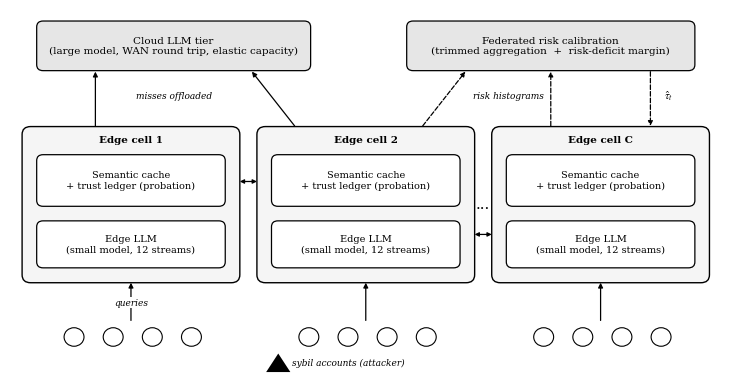
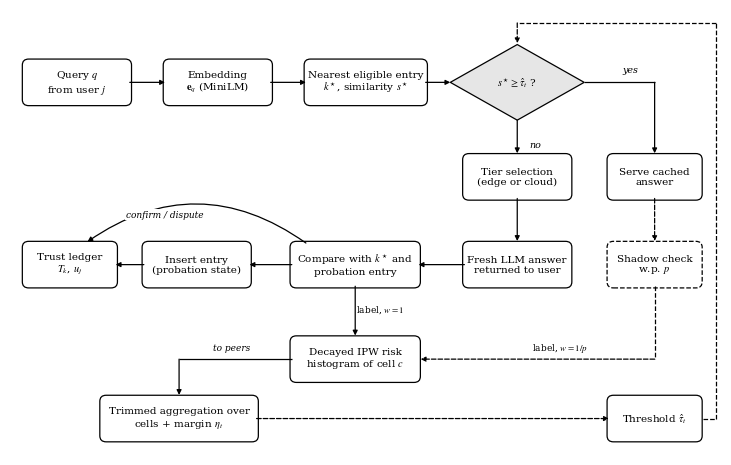

Source code (Python) for these figures, in order:
"""
certa_diagrams.py  -  grayscale schematic figures (Fig. 1 architecture, Fig. 2 request pipeline).
Every arrow is drawn between explicit anchor points so that directions can be audited.
"""
import matplotlib
matplotlib.use("Agg")
import matplotlib.pyplot as plt
from matplotlib.patches import FancyBboxPatch, FancyArrowPatch, Polygon, Circle

plt.rcParams.update({"font.family": "serif", "font.serif": ["Times New Roman", "DejaVu Serif"],
                     "font.size": 8, "mathtext.fontset": "stix"})


def box(ax, x, y, w, h, text, fc="white", lw=0.9, fs=7.5, ls="-", bold=False, ec="black"):
    p = FancyBboxPatch((x, y), w, h, boxstyle="round,pad=0.25,rounding_size=0.9",
                       fc=fc, ec=ec, lw=lw, ls=ls)
    ax.add_patch(p)
    ax.text(x + w / 2, y + h / 2, text, ha="center", va="center", fontsize=fs,
            fontweight="bold" if bold else "normal", linespacing=1.15)
    return dict(l=(x, y + h / 2), r=(x + w, y + h / 2), t=(x + w / 2, y + h), b=(x + w / 2, y),
                x=x, y=y, w=w, h=h)


def arrow(ax, p, q, ls="-", lw=0.9, style="-|>", ms=7, both=False, color="black", rad=0.0):
    a = FancyArrowPatch(p, q, arrowstyle=("<|-|>" if both else style), mutation_scale=ms,
                        lw=lw, ls=ls, color=color, shrinkA=0, shrinkB=0,
                        connectionstyle=f"arc3,rad={rad}")
    ax.add_patch(a)


def poly_arrow(ax, pts, ls="-", lw=0.9, ms=7):
    for i in range(len(pts) - 2):
        ax.plot([pts[i][0], pts[i + 1][0]], [pts[i][1], pts[i + 1][1]], color="black", lw=lw, ls=ls,
                solid_capstyle="butt")
    arrow(ax, pts[-2], pts[-1], ls=ls, lw=lw, ms=ms)


def label(ax, x, y, t, fs=6.8, ha="center", style="italic", bg=True):
    ax.text(x, y, t, ha=ha, va="center", fontsize=fs, style=style,
            bbox=dict(fc="white", ec="none", pad=0.6) if bg else None)


# ----------------------------------------------------------------------------- Fig. 1
def fig_architecture(path):
    fig, ax = plt.subplots(figsize=(7.16, 3.75))
    ax.set_xlim(0, 100); ax.set_ylim(0, 56); ax.axis("off")
    # top tier
    cloud = box(ax, 4, 47, 38, 7, "Cloud LLM tier\n(large model, WAN round trip, elastic capacity)", fc="#e6e6e6")
    aggr = box(ax, 56, 47, 40, 7, "Federated risk calibration\n(trimmed aggregation  +  risk-deficit margin)",
               fc="#e6e6e6")
    # cells
    cells = []
    xs = [2, 35, 68]
    names = ["Edge cell 1", "Edge cell 2", "Edge cell C"]
    for x, nm in zip(xs, names):
        outer = FancyBboxPatch((x, 15), 30, 23, boxstyle="round,pad=0.3,rounding_size=1.2",
                               fc="#f5f5f5", ec="black", lw=1.0)
        ax.add_patch(outer)
        ax.text(x + 15, 36.3, nm, ha="center", va="center", fontsize=7.5, fontweight="bold")
        c1 = box(ax, x + 2, 26.5, 26, 7.3, "Semantic cache\n+ trust ledger (probation)", fs=7)
        c2 = box(ax, x + 2, 17.2, 26, 6.6, "Edge LLM\n(small model, 12 streams)", fs=7)
        cells.append(dict(x=x, cache=c1, llm=c2))
    ax.text(66.5, 26.5, "...", ha="center", va="center", fontsize=11)
    # users and attacker
    for x in xs:
        for k in range(4):
            ax.add_patch(Circle((x + 7 + 5.5 * k, 6.5), 1.4, fc="white", ec="black", lw=0.8))
        arrow(ax, (x + 15, 9.0), (x + 15, 14.7))
    ax.add_patch(Polygon([[36.0, 1.2], [39.4, 1.2], [37.7, 4.0]], closed=True, fc="black"))
    label(ax, 47.5, 2.6, "sybil accounts (attacker)", fs=6.5, bg=False)
    label(ax, 17, 11.7, "queries", fs=6.5)
    # cooperative lookup between neighbouring cells (bidirectional)
    arrow(ax, (32.3, 30.0), (34.7, 30.0), both=True, ms=6)
    arrow(ax, (65.3, 22.0), (67.7, 22.0), both=True, ms=6)
    # misses offloaded to the cloud (solid, upward)
    arrow(ax, (12, 38.4), (12, 46.6))
    arrow(ax, (40, 38.4), (34, 46.6))
    label(ax, 23, 43.0, "misses offloaded", fs=6.5)
    # risk histograms up to aggregator (dashed), threshold back down (dashed)
    arrow(ax, (58, 38.4), (64, 46.6), ls="--")
    arrow(ax, (76, 38.4), (76, 46.6), ls="--")
    arrow(ax, (90, 46.6), (90, 38.4), ls="--")
    label(ax, 70, 43.0, "risk histograms", fs=6.5)
    label(ax, 92.5, 43.0, r"$\hat{\tau}_t$", fs=8, style="normal")
    fig.tight_layout(pad=0.2)
    fig.savefig(path, dpi=400); plt.close(fig)


# ----------------------------------------------------------------------------- Fig. 2
def fig_pipeline(path):
    fig, ax = plt.subplots(figsize=(7.16, 4.5))
    ax.set_xlim(0, 101); ax.set_ylim(0, 66); ax.axis("off")
    W, H = 15, 6.4
    q = box(ax, 2, 52, W, H, "Query $q$\nfrom user $j$")
    e = box(ax, 22, 52, W, H, "Embedding\n$\\mathbf{e}_q$ (MiniLM)")
    c = box(ax, 42, 52, W + 2, H, "Nearest eligible entry\n$k^\\star$, similarity $s^\\star$")
    # decision diamond
    dx, dy, dw, dh = 72, 55.2, 9.5, 5.6
    ax.add_patch(Polygon([[dx - dw, dy], [dx, dy + dh], [dx + dw, dy], [dx, dy - dh]], closed=True,
                         fc="#e6e6e6", ec="black", lw=0.9))
    ax.text(dx, dy, "$s^\\star \\geq \\hat{\\tau}_t$ ?", ha="center", va="center", fontsize=7.5)
    arrow(ax, q["r"], e["l"]); arrow(ax, e["r"], c["l"]); arrow(ax, c["r"], (dx - dw, dy))
    # hit branch (right)
    hit = box(ax, 85, 38, 13, H, "Serve cached\nanswer")
    poly_arrow(ax, [(dx + dw, dy), (91.5, dy), (91.5, hit["y"] + H + 0.3)])
    label(ax, 88.0, dy + 1.8, "yes", fs=6.8)
    ver = box(ax, 85, 25, 13, H, "Shadow check\nw.p. $p$", ls="--")
    arrow(ax, hit["b"], (91.5, ver["y"] + H + 0.3), ls="--")
    # miss branch (down)
    tier = box(ax, 64.5, 38, 15, H, "Tier selection\n(edge or cloud)")
    arrow(ax, (dx, dy - dh), (dx, tier["y"] + H + 0.3))
    label(ax, dx + 2.6, 45.9, "no", fs=6.8)
    fresh = box(ax, 64.5, 25, 15, H, "Fresh LLM answer\nreturned to user")
    arrow(ax, tier["b"], (dx, fresh["y"] + H + 0.3))
    comp = box(ax, 40, 25, 18, H, "Compare with $k^\\star$ and\nprobation entry")
    arrow(ax, fresh["l"], comp["r"])
    ins = box(ax, 19, 25, 15, H, "Insert entry\n(probation state)")
    arrow(ax, comp["l"], ins["r"])
    trust = box(ax, 2, 25, 13, H, "Trust ledger\n$T_k$, $u_j$")
    arrow(ax, ins["l"], trust["r"])
    # labels into risk histogram
    hist = box(ax, 40, 11, 18, H, "Decayed IPW risk\nhistogram of cell $c$")
    arrow(ax, comp["b"], (49, hist["y"] + H + 0.3))
    label(ax, 52.6, 21.5, "label, $w=1$", fs=6.5, style="normal")
    poly_arrow(ax, [(91.5, ver["y"]), (91.5, 14.2), (hist["x"] + hist["w"] + 0.3, 14.2)], ls="--")
    label(ax, 78, 15.8, "label, $w=1/p$", fs=6.5, style="normal")
    # probation entry state change driven by the comparison
    arrow(ax, (comp["x"] + 2, comp["y"] + H), (trust["x"] + 9, trust["y"] + H + 0.2), rad=0.35, ls="-")
    label(ax, 22, 35.6, "confirm / dispute", fs=6.5)
    # aggregation and threshold feedback
    agg = box(ax, 13, 2.2, 22, H, "Trimmed aggregation over\ncells + margin $\\eta_t$")
    poly_arrow(ax, [(hist["x"], 14.2), (24, 14.2), (24, agg["y"] + H + 0.3)])
    label(ax, 31.5, 15.8, "to peers", fs=6.5)
    thr = box(ax, 85, 2.2, 13, H, "Threshold $\\hat{\\tau}_t$")
    arrow(ax, agg["r"], thr["l"], ls="--")
    poly_arrow(ax, [(thr["x"] + thr["w"] + 0.3, 5.4), (100.2, 5.4), (100.2, 64.0), (dx, 64.0),
                    (dx, dy + dh + 0.2)], ls="--")
    fig.tight_layout(pad=0.2)
    fig.savefig(path, dpi=400); plt.close(fig)


if __name__ == "__main__":
    import os
    os.makedirs("figs", exist_ok=True)
    fig_architecture("figs/fig1_architecture.png")
    fig_pipeline("figs/fig2_pipeline.png")
